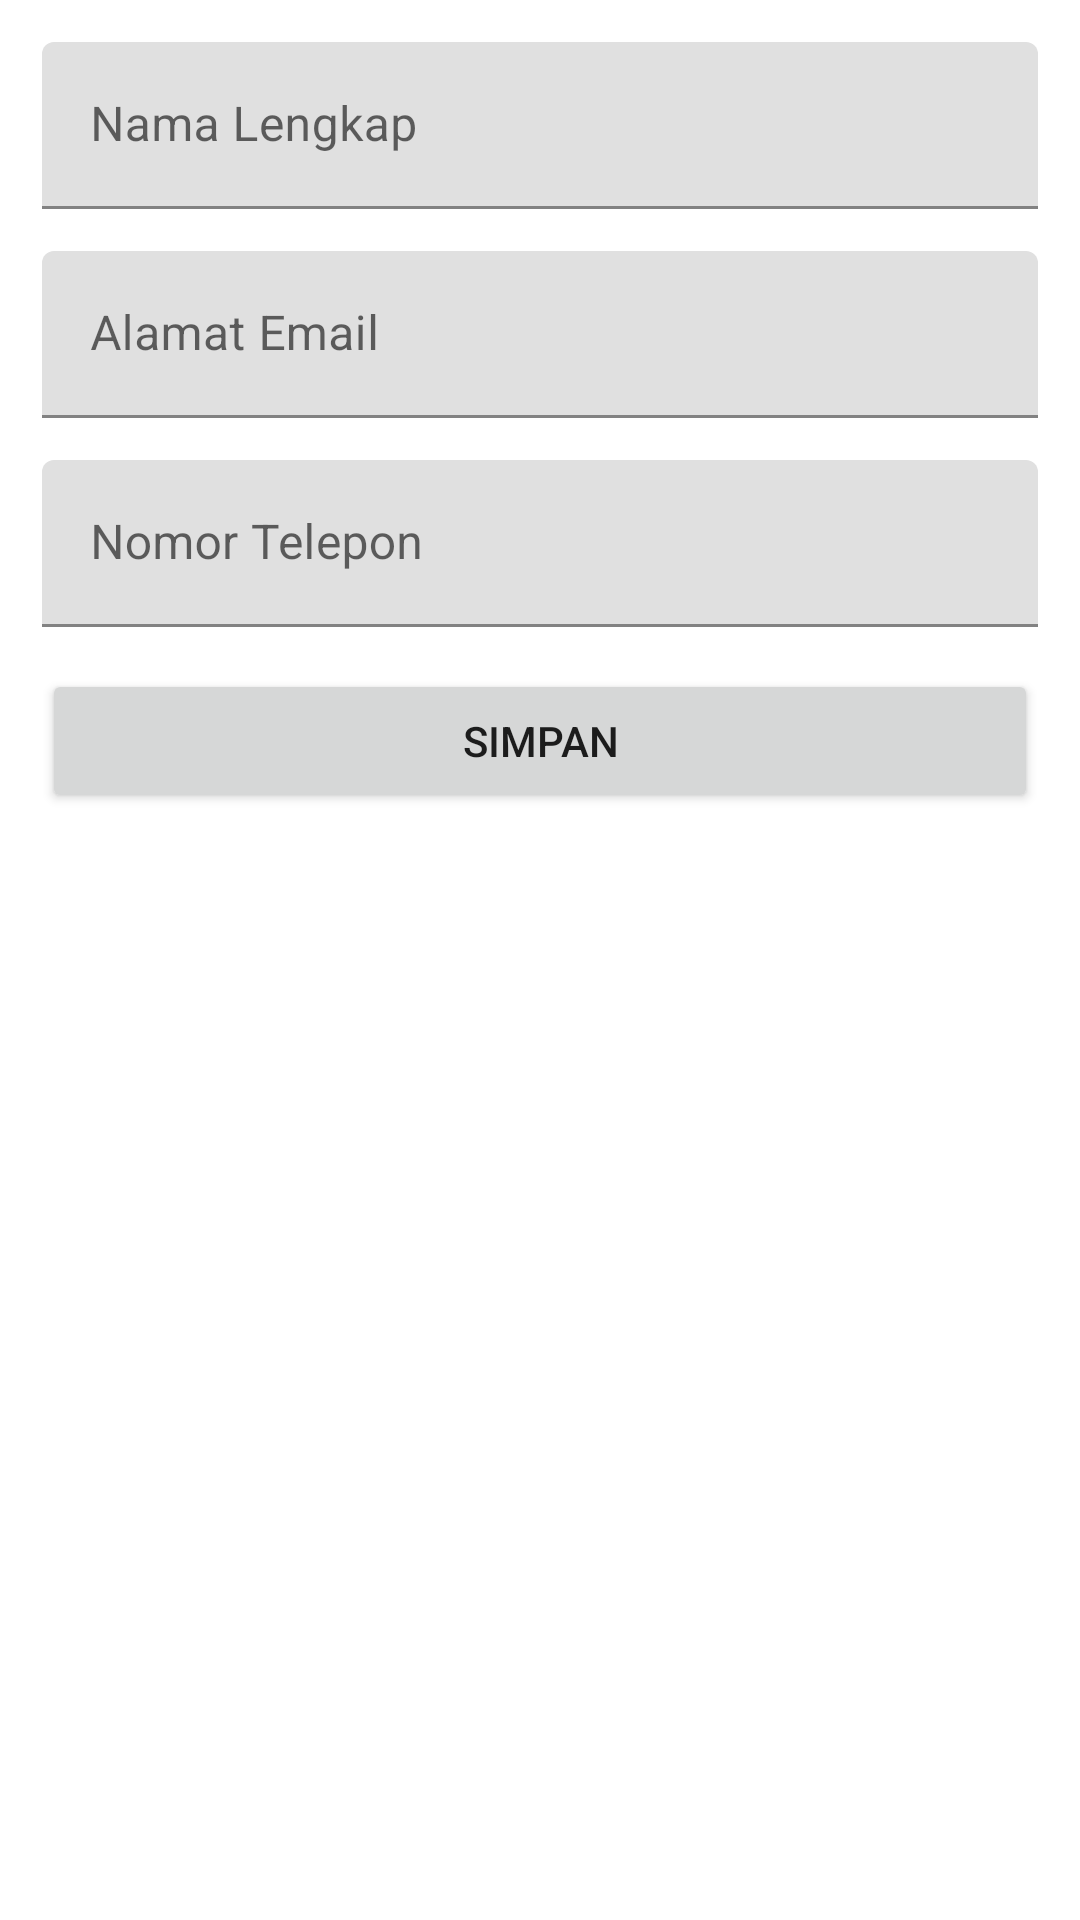

Android layout source for this screen:
<!-- AndroidManifest.xml: application theme Theme.TestCrud1 -->
<!-- res/layout/activity_editor.xml -->
<?xml version="1.0" encoding="utf-8"?>
<LinearLayout xmlns:android="http://schemas.android.com/apk/res/android"
    xmlns:app="http://schemas.android.com/apk/res-auto"
    xmlns:tools="http://schemas.android.com/tools"
    android:layout_width="match_parent"
    android:layout_height="match_parent"
    android:orientation="vertical"
    android:padding="14dp"
    tools:context=".EditorActivity">
    <com.google.android.material.textfield.TextInputLayout
        android:layout_width="match_parent"
        android:layout_height="wrap_content"
        android:layout_marginBottom="14dp"
        >
        <EditText
            android:id="@+id/full_name"
            android:layout_width="match_parent"
            android:layout_height="match_parent"
            android:inputType="textPersonName"
            android:hint="Nama Lengkap"/>
    </com.google.android.material.textfield.TextInputLayout>

    <com.google.android.material.textfield.TextInputLayout
        android:layout_width="match_parent"
        android:layout_height="wrap_content"
        android:layout_marginBottom="14dp"
        >
        <EditText
            android:id="@+id/email"
            android:layout_width="match_parent"
            android:layout_height="match_parent"
            android:inputType="textEmailAddress"
            android:hint="Alamat Email"/>
    </com.google.android.material.textfield.TextInputLayout>

    <com.google.android.material.textfield.TextInputLayout
        android:layout_width="match_parent"
        android:layout_height="wrap_content"
        android:layout_marginBottom="14dp"
        >
        <EditText
            android:id="@+id/nophone"
            android:layout_width="match_parent"
            android:layout_height="match_parent"
            android:inputType="textPersonName"
            android:hint="Nomor Telepon"/>
    </com.google.android.material.textfield.TextInputLayout>
    <Button
        android:id="@+id/btnSave"
        android:layout_width="match_parent"
        android:layout_height="wrap_content"
        android:text="Simpan"/>

</LinearLayout>
<!-- resources referenced by this layout -->
<resources>
  <style name="Theme.TestCrud1" parent="Theme.MaterialComponents.DayNight.DarkActionBar">
          
          <item name="colorPrimary">@color/purple_500</item>
          <item name="colorPrimaryVariant">@color/purple_700</item>
          <item name="colorOnPrimary">@color/white</item>
          
          <item name="colorSecondary">@color/teal_200</item>
          <item name="colorSecondaryVariant">@color/teal_700</item>
          <item name="colorOnSecondary">@color/black</item>
          
          <item name="android:statusBarColor">?attr/colorPrimaryVariant</item>
          
      </style>
  <!-- not gathered from this repository: default colours our renderer supplied (Android Studio template values) -->
  <color name="purple_500">#FF6200EE</color>
  <color name="purple_700">#FF3700B3</color>
  <color name="teal_200">#FF03DAC5</color>
  <color name="teal_700">#FF018786</color>
  <color name="black">#FF000000</color>
  <color name="white">#FFFFFFFF</color>
</resources>
